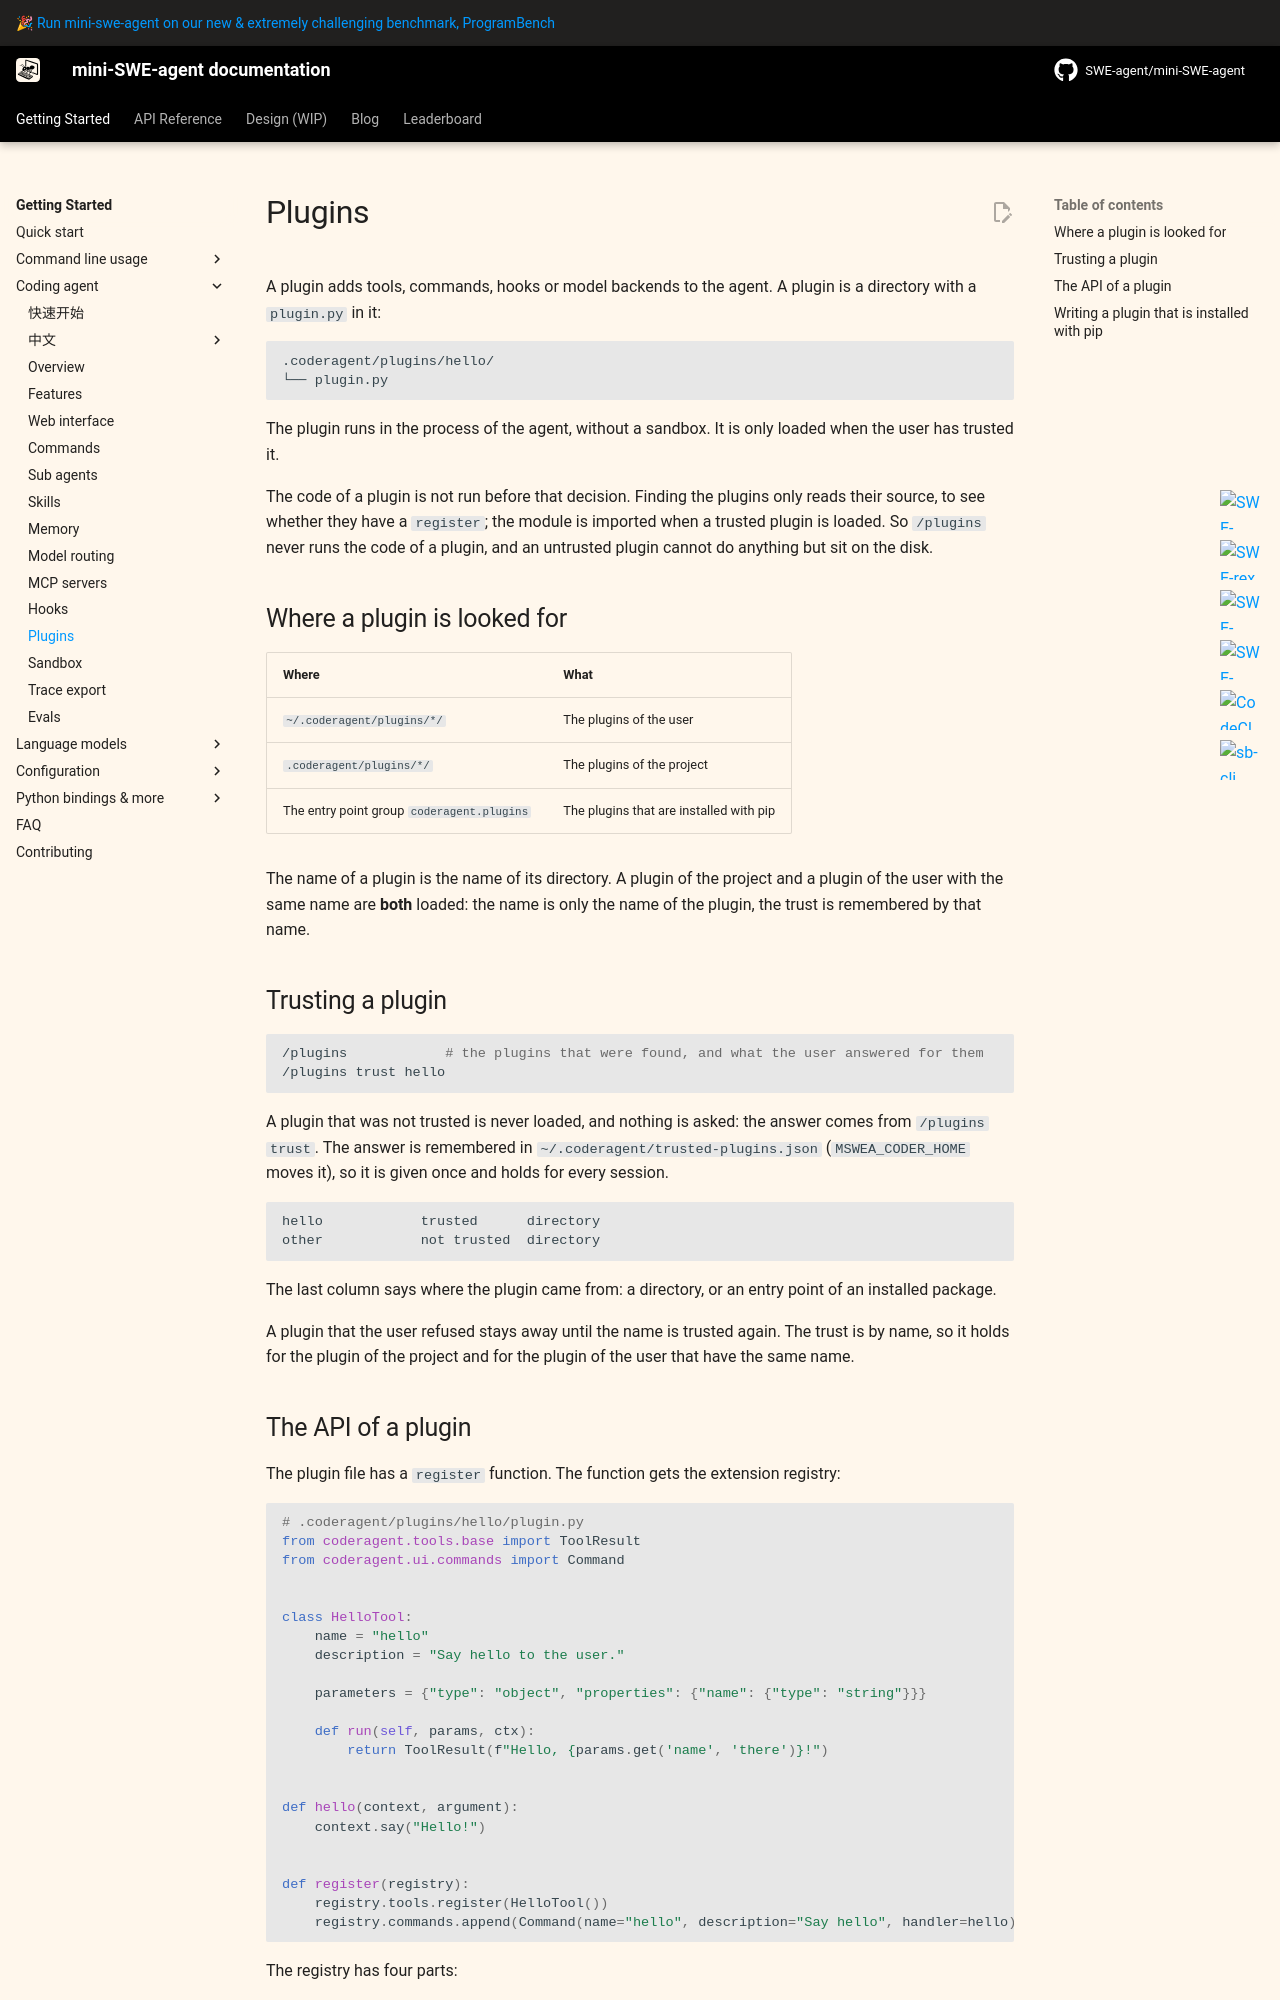

repository: sds819/mini-swe-agent · page: v2/usage/coderagent_plugins/index.html · generator: mkdocs

# Plugins

A plugin adds tools, commands, hooks or model backends to the agent. A plugin is
a directory with a `plugin.py` in it:

```
.coderagent/plugins/hello/
└── plugin.py
```

The plugin runs in the process of the agent, without a sandbox. It is only
loaded when the user has trusted it.

The code of a plugin is not run before that decision. Finding the plugins only
reads their source, to see whether they have a `register`; the module is
imported when a trusted plugin is loaded. So `/plugins` never runs the code of
a plugin, and an untrusted plugin cannot do anything but sit on the disk.

## Where a plugin is looked for

| Where | What |
|---|---|
| `~/.coderagent/plugins/*/` | The plugins of the user |
| `.coderagent/plugins/*/` | The plugins of the project |
| The entry point group `coderagent.plugins` | The plugins that are installed with pip |

The name of a plugin is the name of its directory. A plugin of the project and
a plugin of the user with the same name are **both** loaded: the name is only
the name of the plugin, the trust is remembered by that name.

## Trusting a plugin

```bash
/plugins            # the plugins that were found, and what the user answered for them
/plugins trust hello
```

A plugin that was not trusted is never loaded, and nothing is asked: the
answer comes from `/plugins trust`. The answer is remembered in
`~/.coderagent/trusted-plugins.json` (`MSWEA_CODER_HOME` moves it), so it is
given once and holds for every session.

```
hello            trusted      directory
other            not trusted  directory
```

The last column says where the plugin came from: a directory, or an entry
point of an installed package.

A plugin that the user refused stays away until the name is trusted again. The
trust is by name, so it holds for the plugin of the project and for the plugin
of the user that have the same name.
